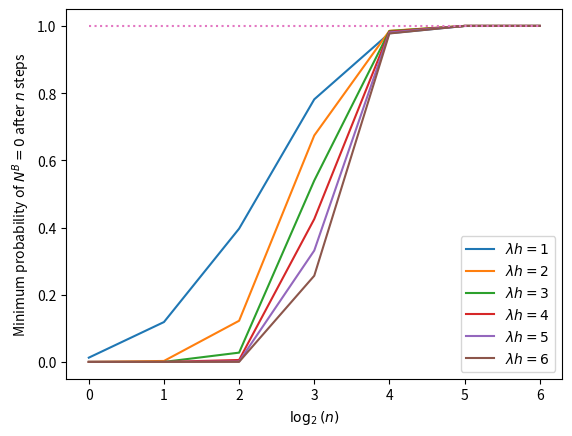

Generate this figure with matplotlib:
import matplotlib.pyplot as plt
import math
import numpy

lambdh = 1



x = [i for i in range(11)]



y1 = [0.0126732673267, 0.118657515923, 0.396655486939, 0.78150290983, 0.978192589788, 0.99980460808, 0.99999998423, 1.0, 1, 1, 1]

lambdh = 2
y2 = [1.85702961868e-06, 0.00287648043276, 0.122499114673, 0.674001948713, 0.985474722565, 0.999985518244, 0.999999999988, 1.0, 1.0, 1, 1]

lambdh = 3
y3 = [4.5740103512e-11, 3.79432893017e-05, 0.0276389852461, 0.539778650746, 0.984733095066, 0.9999957851, 1.0, 1.0, 1, 1, 1]

lambdh = 4
y4 = [2.87651040485e-16, 3.91907385326e-07, 0.00580815881283, 0.425167509122, 0.982919990034, 0.999997733274, 1.0, 1.0, 1.0, 1.0, 1.0]

lambdh = 5
y5 = [7.95669109446e-22, 3.3675899939e-09, 0.0011728048841, 0.331470497706, 0.980444315955, 0.999998216212, 1.0, 1.0, 1.0, 1.0, 1.0]

lambdh = 6
y6 = [1.15589321182e-27, 2.52353625352e-11, 0.000230374349734, 0.256479173915, 0.977532203908, 0.999998334297, 1.0, 1.0, 1.0, 1.0, 1.0]

k=7
plt.plot(x[:k],y1[:k], label = r'$\lambda h= 1$')
plt.plot(x[:k],y2[:k], label = r'$\lambda h= 2$')
plt.plot(x[:k],y3[:k], label = r'$\lambda h= 3$')
plt.plot(x[:k],y4[:k], label = r'$\lambda h= 4$')
plt.plot(x[:k],y5[:k], label = r'$\lambda h= 5$')
plt.plot(x[:k],y6[:k], label = r'$\lambda h= 6$')
plt.plot(x[:k],[1 for i in range(k)], ':')
plt.xlabel(r'$\log_2(n)$')
plt.ylabel(r'Minimum probability of $N^B=0$ after $n$ steps')
plt.legend()
plt.show()
